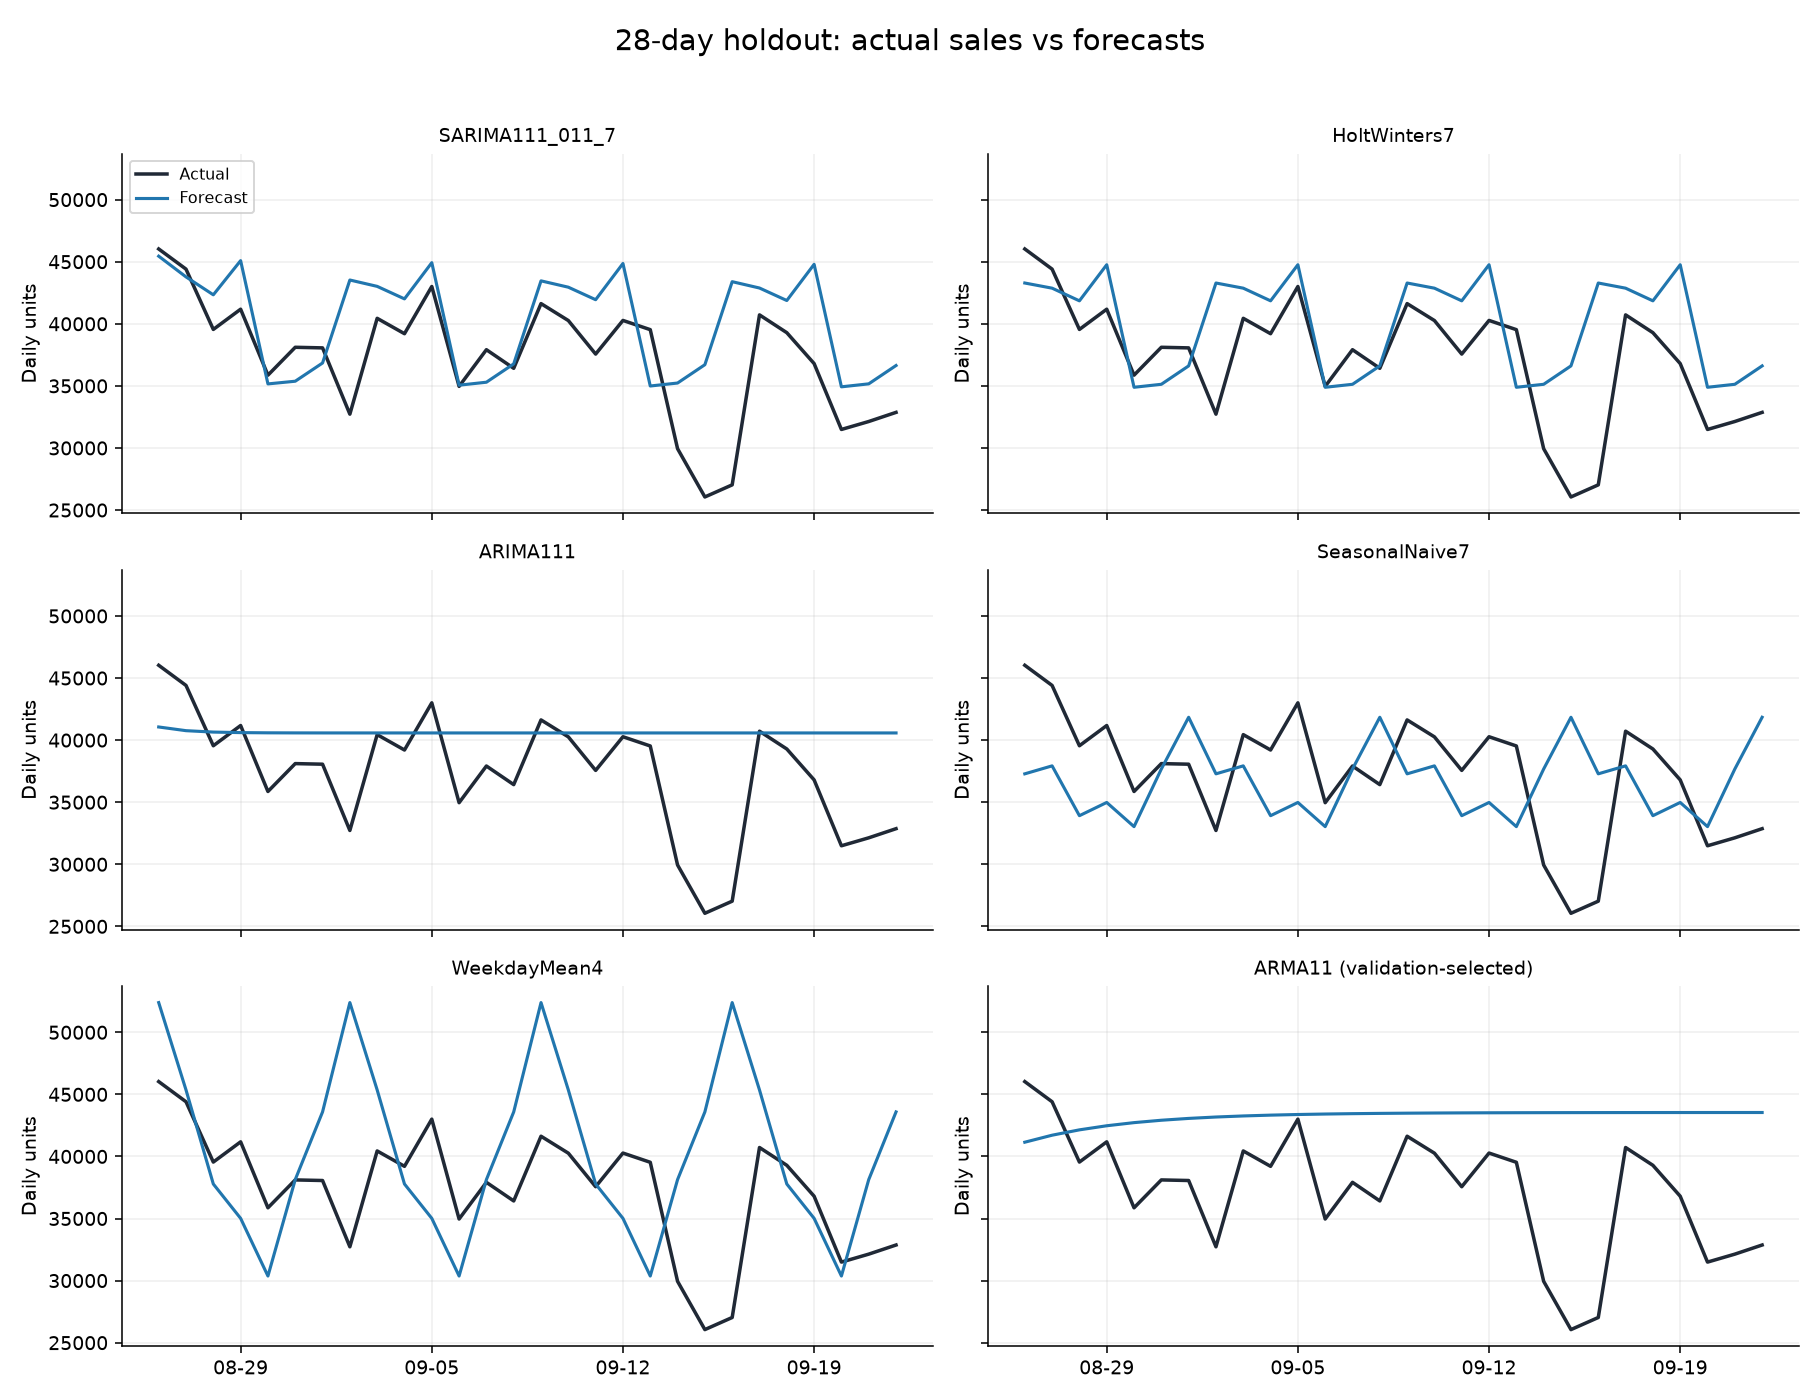

Data behind this chart, as committed beside it:
date, actual, ARIMA111, ARMA11, HoltWinters7, SARIMA111_011_7, SeasonalNaive7, WeekdayMean4
2020-08-26, 46027, 41058, 41145, 43285, 45445, 37284, 52390
2020-08-27, 44403, 40760, 41709, 42869, 43777, 37926, 45354
2020-08-28, 39546, 40647, 42140, 41849, 42335, 33913, 37779
2020-08-29, 41175, 40604, 42470, 44757, 45087, 34978, 35012
2020-08-30, 35862, 40587, 42722, 34887, 35158, 33031, 30368
2020-08-31, 38108, 40581, 42914, 35127, 35375, 37672, 38132
2020-09-01, 38060, 40578, 43062, 36609, 36843, 41840, 43585
2020-09-02, 32722, 40578, 43174, 43285, 43526, 37284, 52390
2020-09-03, 40441, 40577, 43260, 42869, 43014, 37926, 45354
2020-09-04, 39203, 40577, 43326, 41849, 42007, 33913, 37779
2020-09-05, 43002, 40577, 43376, 44757, 44923, 34978, 35012
2020-09-06, 34961, 40577, 43415, 34887, 35056, 33031, 30368
2020-09-07, 37913, 40577, 43444, 35127, 35295, 37672, 38132
2020-09-08, 36415, 40577, 43467, 36609, 36772, 41840, 43585
2020-09-09, 41626, 40577, 43484, 43285, 43458, 37284, 52390
2020-09-10, 40261, 40577, 43497, 42869, 42947, 37926, 45354
2020-09-11, 37561, 40577, 43507, 41849, 41941, 33913, 37779
2020-09-12, 40271, 40577, 43515, 44757, 44857, 34978, 35012
2020-09-13, 39528, 40577, 43520, 34887, 34990, 33031, 30368
2020-09-14, 29941, 40577, 43525, 35127, 35229, 37672, 38132
2020-09-15, 26053, 40577, 43528, 36609, 36706, 41840, 43585
2020-09-16, 27028, 40577, 43531, 43285, 43392, 37284, 52390
2020-09-17, 40718, 40577, 43533, 42869, 42881, 37926, 45354
2020-09-18, 39284, 40577, 43535, 41849, 41875, 33913, 37779
2020-09-19, 36796, 40577, 43536, 44757, 44791, 34978, 35012
2020-09-20, 31489, 40577, 43537, 34887, 34924, 33031, 30368
2020-09-21, 32130, 40577, 43537, 35127, 35163, 37672, 38132
2020-09-22, 32866, 40577, 43538, 36609, 36640, 41840, 43585
